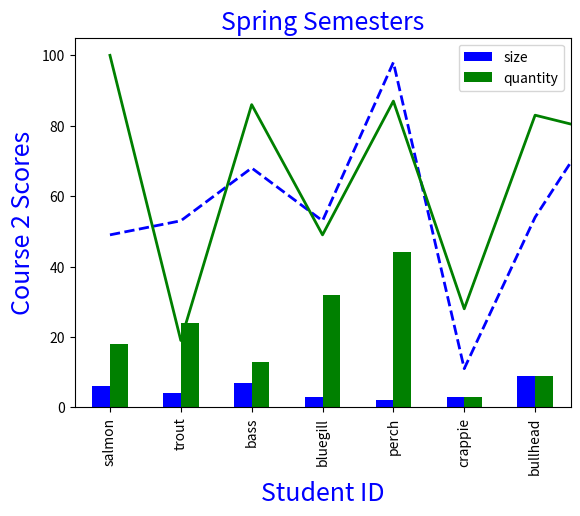

Write the Python code that produced this figure.
##taylor powell
##final
##----------------------------##

##all imports
import math
import pandas as pd
import matplotlib.pyplot as plt
import numpy as np

##---------------------------------
##equation y=.5*x-2
##x=-5 y and 0 is <.01

#error
error = 1

##equation
x=-5
y=.5*x-2

real = y

prevy = y

while error >= .01:
    y = (y + x/y)/2-2
    error = abs(y - prevy)
    prev_y = y
    x=x+.1

print('here is x ' , x , 'here is error ', error,)


####----------------------------------##

##lists
fish = ['salmon','trout','bass','bluegill','perch','crappie','bullhead']
size = [6,4,7,3,2,3,9]
quantity = [18,24,13,32,44,3,9]

##zip n make dataframe
fsq = list(zip(fish,size,quantity))
fishes = pd.DataFrame(data=fsq,columns=['fish','size','quantity'])

##create file
fishes.to_csv('fish.csv',index=False,header=True)

##print fishes
print(fishes)

##create graph
graph_title = "Fish Study"
x_axis = fishes.columns[0]
y_axis = fishes.columns[1:]

fishes.plot(title=graph_title, x=x_axis, y=y_axis, kind='bar', color=['blue','green'], legend = True)

plt.show()


##--------------------------------##

##make 3d array 100 inclusive
scores = np.random.randint(0,101,size=(10,5,4))


##set up the plot
sp1=scores[:,1,1]
sp2 = scores[:,1,3]
plt.xticks = [0,2,4,6,8]
plt.yticks = [0,20,40,60,80]
plt.title('Spring Semesters', fontsize = 18, color = 'blue')
plt.xlabel('Student ID', fontsize = 18, color = 'blue')
plt.ylabel('Course 2 Scores', fontsize = 18, color = 'blue')

##plot it
plt.plot(sp1,'b--',linewidth=2)
plt.plot(sp2,'green',linewidth=2)
plt.show()

##find average
avgscores= []
i = 0

for avg in scores:
    avg = scores[i].mean()
    avgscores.append(avg)
    i+=1
    

##find highest one
av1=max(avgscores)
print('Student ID: ',avgscores.index(av1))
print('Highest grade avg: ',av1)
print("Complete Record = \n" , scores[avgscores.index(av1)])

##----------------------------------------

class Pyth:
    """ """
    def __init__(self,a,b):
        self.a = a
        self.b = b
        
    def getA(self):
        return self.a

    def getB(self):
        return self.b

    def add(self):
        add = self.a**2 + self.b**2
        return ' c= ' + str(add)

    def __str__(self):
        return ('a= ' + str(self.a) + ' b= ' + str(self.b))

    
prob_1 = Pyth(5, 12)

print(prob_1 , prob_1.add())


